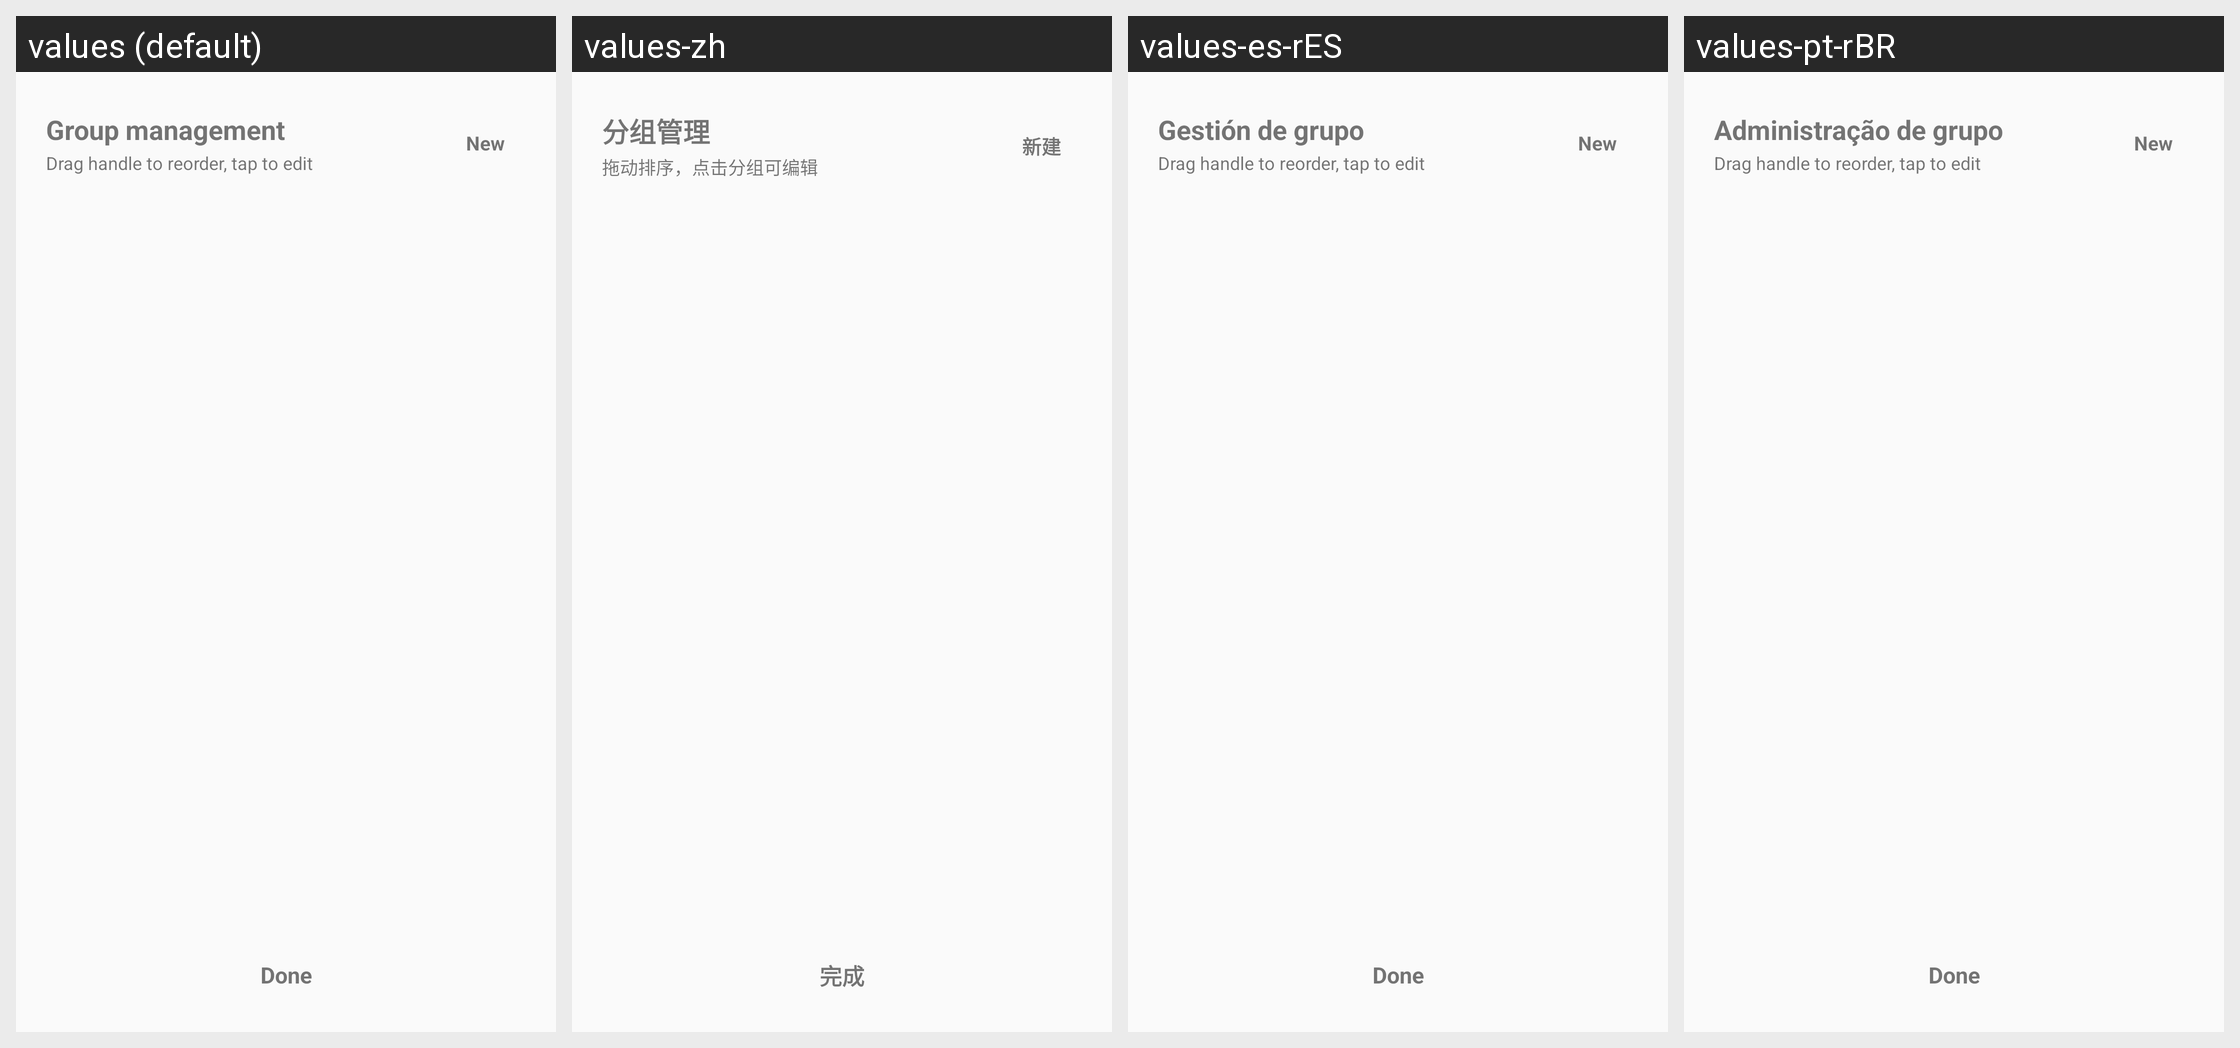

Here is an Android app screen in its default locale and in the app's own translations. Write out the translated-string differences for the strings that appear on this screen.
Android screen res/layout/dialog_book_group_manage.xml rendered under 4 locales, left to right: values (default), values-zh, values-es-rES, values-pt-rBR. Device: Nexus 5 (rendered at 1080×1920; each locale shown at half size, 540×960, under a caption strip naming it); theme AppTheme.Light.
Other locales in the repository, not shown: values-ja-rJP, values-vi, values-zh-rHK, values-zh-rTW.
Strings drawn on this screen, with the default value and each locale's value (text and hints the layout hard-codes, and strings that could not be matched under every locale, appear in the picture but are not listed):

group_manage
  values: Group management
  values-zh: 分组管理
  values-es-rES: Gestión de grupo
  values-pt-rBR: Administração de grupo

group_manage_hint
  values: Drag handle to reorder, tap to edit
  values-zh: 拖动排序，点击分组可编辑
  values-es-rES: Drag handle to reorder, tap to edit  [not translated; the default value is used]
  values-pt-rBR: Drag handle to reorder, tap to edit  [not translated; the default value is used]

group_new_short
  values: New
  values-zh: 新建
  values-es-rES: New  [not translated; the default value is used]
  values-pt-rBR: New  [not translated; the default value is used]

group_done
  values: Done
  values-zh: 完成
  values-es-rES: Done  [not translated; the default value is used]
  values-pt-rBR: Done  [not translated; the default value is used]
